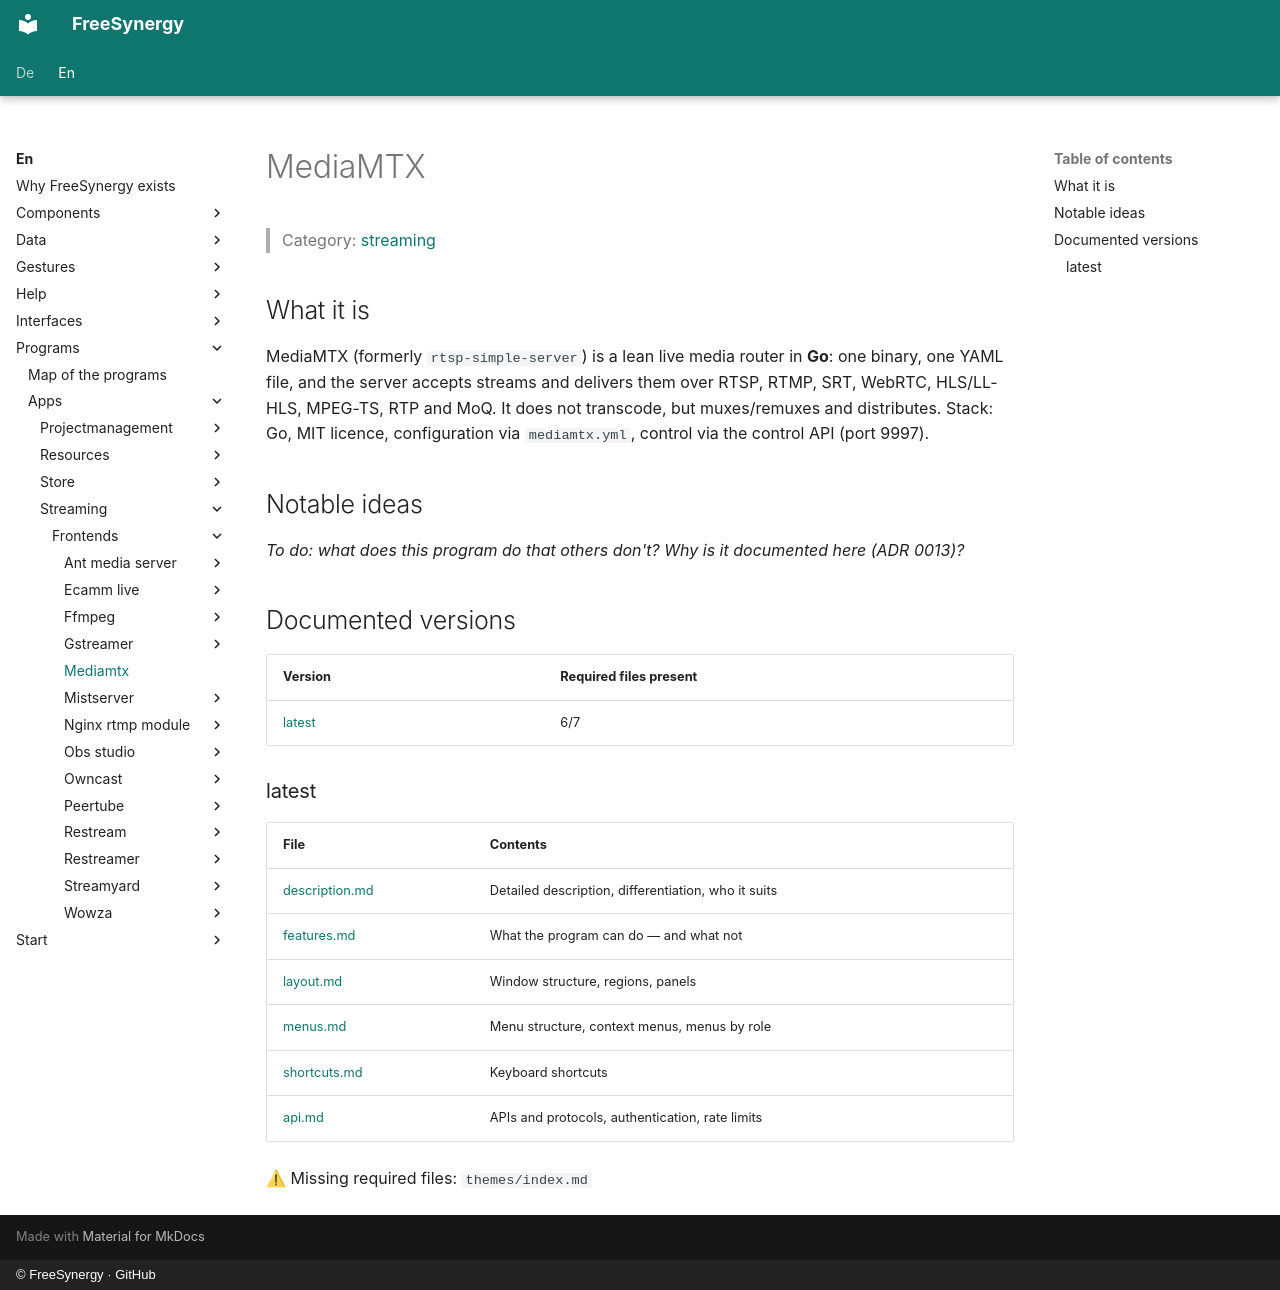

repository: FreeSynergy/fs-documentation · page: en/programs/apps/streaming/frontends/mediamtx/index.html · generator: mkdocs · copyright: © FreeSynergy · GitHub

# MediaMTX

> Category: [streaming](../../index.md)

## What it is

MediaMTX (formerly `rtsp-simple-server`) is a lean live media router in **Go**: one binary, one YAML file, and the server accepts streams and delivers them over RTSP, RTMP, SRT, WebRTC, HLS/LL-HLS, MPEG-TS, RTP and MoQ. It does not transcode, but muxes/remuxes and distributes. Stack: Go, MIT licence, configuration via `mediamtx.yml`, control via the control API (port 9997).

## Notable ideas

_To do: what does this program do that others don't? Why is it documented here (ADR 0013)?_

## Documented versions

<!-- gen:versions (scripts/gen_frontend_indexes.py) — edits inside are overwritten -->
| Version | Required files present |
|---------|------------------------|
| [latest](latest/description.md) | 6/7 |

### latest

| File | Contents |
|------|----------|
| [description.md](latest/description.md) | Detailed description, differentiation, who it suits |
| [features.md](latest/features.md) | What the program can do — and what not |
| [layout.md](latest/layout.md) | Window structure, regions, panels |
| [menus.md](latest/menus.md) | Menu structure, context menus, menus by role |
| [shortcuts.md](latest/shortcuts.md) | Keyboard shortcuts |
| [api.md](latest/api.md) | APIs and protocols, authentication, rate limits |

⚠ Missing required files: `themes/index.md`
<!-- /gen:versions -->
